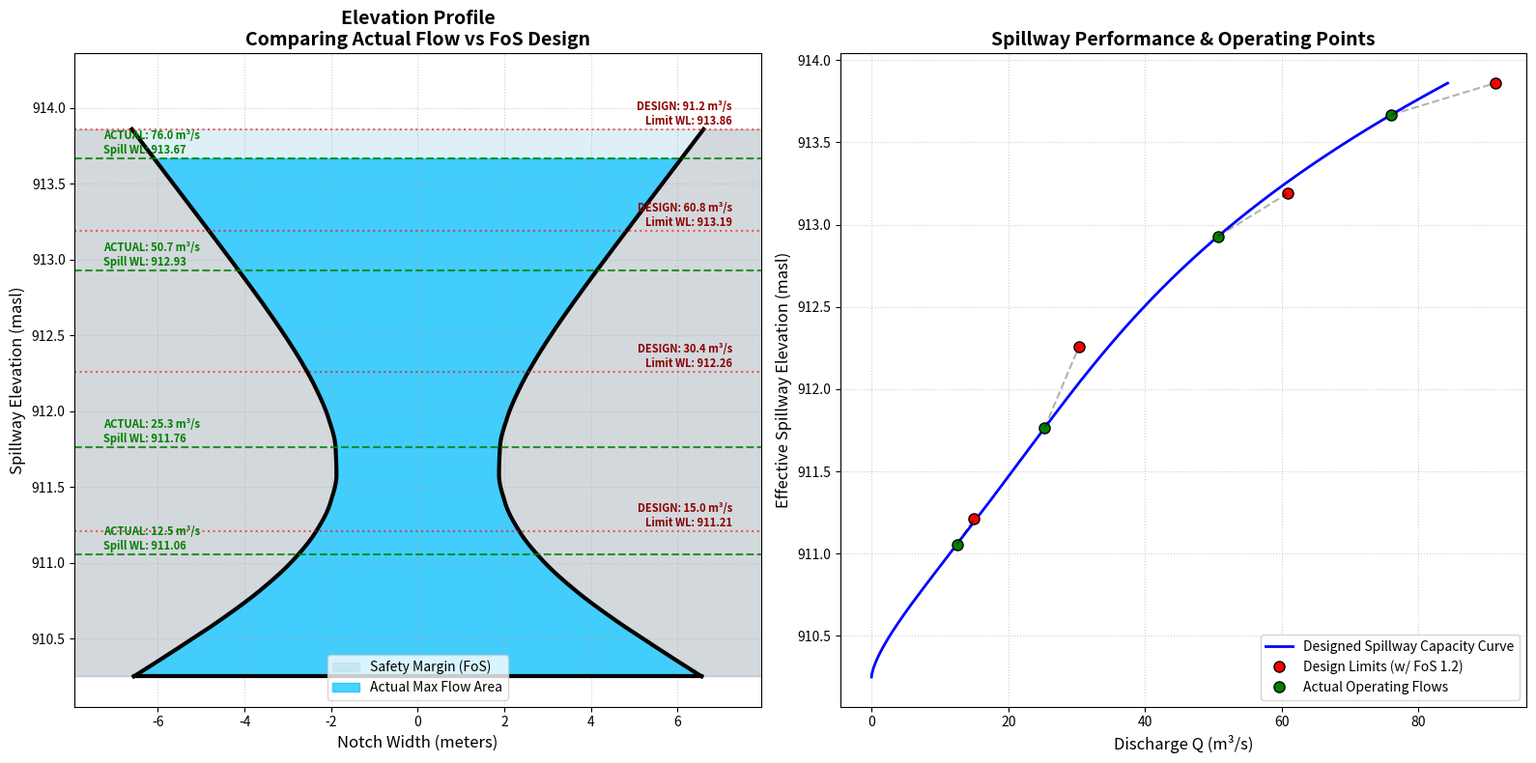

Python code for this plot:
import numpy as np
import matplotlib.pyplot as plt
from scipy.optimize import minimize
from scipy.interpolate import PchipInterpolator

# ==========================================
# 1. USER PARAMETERS & SAFETY FACTORS
# ==========================================
crest_level_masl = 910.25
FoS = 1.2  # Factor of Safety on Discharge

# Given Data (Upstream Conditions)
TWL_inlet = np.array([911.31, 912.41, 913.39, 914.11])
Q_target  = np.array([12.5, 25.3, 50.7, 76.0])
Head_loss = np.array([0.10, 0.15, 0.20, 0.25])

# Hydraulic Constants
Cd = 0.60  
g = 9.81   

# ==========================================
# 2. CALCULATE DESIGN SPILLWAY CONDITIONS
# ==========================================
# Apply FoS to get Design Discharges
Q_design = Q_target * FoS

# Subtract Head Loss to get the required design water level at the spillway crest
WL_spillway_design = TWL_inlet - Head_loss
H_eff_design = WL_spillway_design - crest_level_masl

# Add the (0,0) baseline for interpolation
H_eff_full = np.insert(H_eff_design, 0, 0.0)
Q_design_full = np.insert(Q_design, 0, 0.0)

# Create 50 dense points by linearly interpolating the new Design target values
H_dense = np.linspace(0.01, np.max(H_eff_full), 50)
Q_dense_target = np.interp(H_dense, H_eff_full, Q_design_full)

# ==========================================
# 3. SETUP OPTIMIZATION MATH
# ==========================================
num_nodes = 20
y_nodes = np.linspace(0, np.max(H_eff_full), num_nodes)

def objective_function(w_nodes):
    w_func = PchipInterpolator(y_nodes, w_nodes)
    error = 0.0
    
    for i, H in enumerate(H_dense):
        y_strips = np.linspace(0, H, 150)
        dy = y_strips[1] - y_strips[0]
        w_strips = np.maximum(w_func(y_strips), 0.1)
        
        integrand = Cd * w_strips * np.sqrt(2 * g * (H - y_strips))
        Q_calc = np.trapz(integrand, y_strips)
        error += ((Q_calc - Q_dense_target[i]) / max(Q_dense_target[i], 1.0))**2
        
    second_derivative = np.diff(w_nodes, n=2)
    smoothness_penalty = 0.5 * np.sum(second_derivative**2)
    return error + smoothness_penalty

# ==========================================
# 4. RUN OPTIMIZATION
# ==========================================
bounds = [(0.1, 40.0) for _ in range(num_nodes)]
initial_widths = np.linspace(15.0, 3.0, num_nodes)

print("Optimizing weir profile for FoS=1.2 Design Capacity...")
result = minimize(objective_function, initial_widths, bounds=bounds, method='L-BFGS-B', options={'maxiter': 2000})
optimized_w_nodes = result.x

# ==========================================
# 5. POST-CALCULATION: FIND ACTUAL FLOW LEVELS
# ==========================================
smooth_y = np.linspace(0, np.max(H_eff_full), 500)
w_func_final = PchipInterpolator(y_nodes, optimized_w_nodes)
smooth_w = w_func_final(smooth_y)
smooth_masl = smooth_y + crest_level_masl

# Calculate actual continuous discharge of the designed notch
Q_achieved_continuous = []
for H in smooth_y:
    if H == 0: 
        Q_achieved_continuous.append(0.0)
        continue
    y_strp = np.linspace(0, H, 200)
    w_strp = np.maximum(w_func_final(y_strp), 0.1)
    integ = Cd * w_strp * np.sqrt(2 * g * (H - y_strp))
    Q_achieved_continuous.append(np.trapz(integ, y_strp))

# Interpolate to find EXACTLY where the water sits for Actual Target Qs
H_actual = np.interp(Q_target, Q_achieved_continuous, smooth_y)
WL_spillway_actual = crest_level_masl + H_actual

# Actual Upstream TWL = Actual Spillway WL + Given Head Loss
TWL_inlet_actual = WL_spillway_actual + Head_loss

max_w = np.max(smooth_w)
max_masl = np.max(WL_spillway_design)

# ==========================================
# 6. VISUALIZATION
# ==========================================
fig, (ax1, ax2) = plt.subplots(1, 2, figsize=(16, 8))

# --- PLOT 1: ELEVATION VIEW ---
ax1.fill_betweenx(smooth_masl, -max_w*1.2, max_w*1.2, color='slategray', alpha=0.3)
ax1.fill_betweenx(smooth_masl, -smooth_w/2, smooth_w/2, color='white')

# Fill Light Blue for Safety Margin (Design Max)
ax1.fill_betweenx(smooth_masl, -smooth_w/2, smooth_w/2, color='lightblue', alpha=0.4, label='Safety Margin (FoS)')
# Fill Deep Blue for Actual Flow (Up to 3 Units actual max)
actual_max_y = np.linspace(0, np.max(H_actual), 200)
actual_max_w = w_func_final(actual_max_y)
ax1.fill_betweenx(actual_max_y + crest_level_masl, -actual_max_w/2, actual_max_w/2, color='deepskyblue', alpha=0.7, label='Actual Max Flow Area')

ax1.plot(smooth_w/2, smooth_masl, 'k-', lw=3)
ax1.plot(-smooth_w/2, smooth_masl, 'k-', lw=3)
ax1.plot([-optimized_w_nodes[0]/2, optimized_w_nodes[0]/2], [crest_level_masl, crest_level_masl], 'k-', lw=3)

labels = ['Min', '1 Unit', '2 Units', '3 Units']
for i in range(len(WL_spillway_design)):
    # Plot Actual Flow Levels (Green, left-aligned text)
    ax1.axhline(WL_spillway_actual[i], color='green', linestyle='--', alpha=0.8)
    ax1.text(-max_w*0.55, WL_spillway_actual[i] + 0.03, 
             f"ACTUAL: {Q_target[i]} m³/s\nSpill WL: {WL_spillway_actual[i]:.2f}", 
             color='green', fontweight='bold', ha='left', fontsize=8)
    
    # Plot Design Limits (Red, right-aligned text)
    ax1.axhline(WL_spillway_design[i], color='red', linestyle=':', alpha=0.6)
    ax1.text(max_w*0.55, WL_spillway_design[i] + 0.03, 
             f"DESIGN: {Q_design[i]:.1f} m³/s\nLimit WL: {WL_spillway_design[i]:.2f}", 
             color='darkred', fontweight='bold', ha='right', fontsize=8)

ax1.set_title(f"Elevation Profile\nComparing Actual Flow vs FoS Design", fontsize=14, fontweight='bold')
ax1.set_xlabel("Notch Width (meters)", fontsize=12)
ax1.set_ylabel("Spillway Elevation (masl)", fontsize=12)
ax1.set_xlim(-max_w * 0.6, max_w * 0.6)
ax1.set_ylim(crest_level_masl - 0.2, max_masl + 0.5)
ax1.legend(loc='lower center')
ax1.grid(True, linestyle=':', alpha=0.6)

# --- PLOT 2: PERFORMANCE CURVE ---
ax2.plot(Q_achieved_continuous, smooth_masl, 'b-', lw=2, label='Designed Spillway Capacity Curve')

# Plot explicitly requested Design points (Red)
ax2.plot(Q_design, WL_spillway_design, 'ro', markersize=8, markeredgecolor='black', label='Design Limits (w/ FoS 1.2)')

# Plot Actual Operation points (Green)
ax2.plot(Q_target, WL_spillway_actual, 'go', markersize=8, markeredgecolor='black', label='Actual Operating Flows')

for i in range(len(Q_target)):
    # Draw a line connecting actual operation to its design limit to show the safety margin
    ax2.plot([Q_target[i], Q_design[i]], [WL_spillway_actual[i], WL_spillway_design[i]], 'k--', alpha=0.3)

ax2.set_title("Spillway Performance & Operating Points", fontsize=14, fontweight='bold')
ax2.set_xlabel("Discharge Q (m³/s)", fontsize=12)
ax2.set_ylabel("Effective Spillway Elevation (masl)", fontsize=12)
ax2.legend(loc='lower right')
ax2.grid(True, linestyle=':', alpha=0.6)

plt.tight_layout()
plt.show()

# ==========================================
# 7. PRINT TABULAR REPORT
# ==========================================
print("\n" + "="*85)
print(" "*30 + "ENGINEERING REPORT")
print("="*85)
print(f"Crest Elevation: {crest_level_masl} masl")
print(f"Factor of Safety: {FoS}")

print("\n--- 1. DESIGN LIMITS (Used to shape the physical concrete/plate) ---")
print(f"{'Condition':<10} | {'Given TWL':<12} | {'Head Loss':<10} | {'Limit Spill WL':<15} | {'Design Q (w/ FoS)':<15}")
print("-" * 75)
for i in range(len(TWL_inlet)):
    print(f"{labels[i]:<10} | {TWL_inlet[i]:<12.2f} | {Head_loss[i]:<10.2f} | {WL_spillway_design[i]:<15.2f} | {Q_design[i]:<15.2f}")

print("\n--- 2. ACTUAL EXPECTED OPERATIONS (Where water will actually sit) ---")
print(f"{'Condition':<10} | {'Actual TWL':<12} | {'Head Loss':<10} | {'Actual Spill WL':<15} | {'Actual Flow Q':<15}")
print("-" * 75)
for i in range(len(TWL_inlet)):
    print(f"{labels[i]:<10} | {TWL_inlet_actual[i]:<12.2f} | {Head_loss[i]:<10.2f} | {WL_spillway_actual[i]:<15.2f} | {Q_target[i]:<15.2f}")

print("\n--- 3. OPTIMIZED CAD PROFILE DIMENSIONS ---")
print(f"{'Spillway Elev (masl)':<22} | {'Required Width (m)':<15}")
print("-" * 40)
for i in range(num_nodes):
    print(f"{crest_level_masl + y_nodes[i]:<22.2f} | {optimized_w_nodes[i]:<15.2f}")
